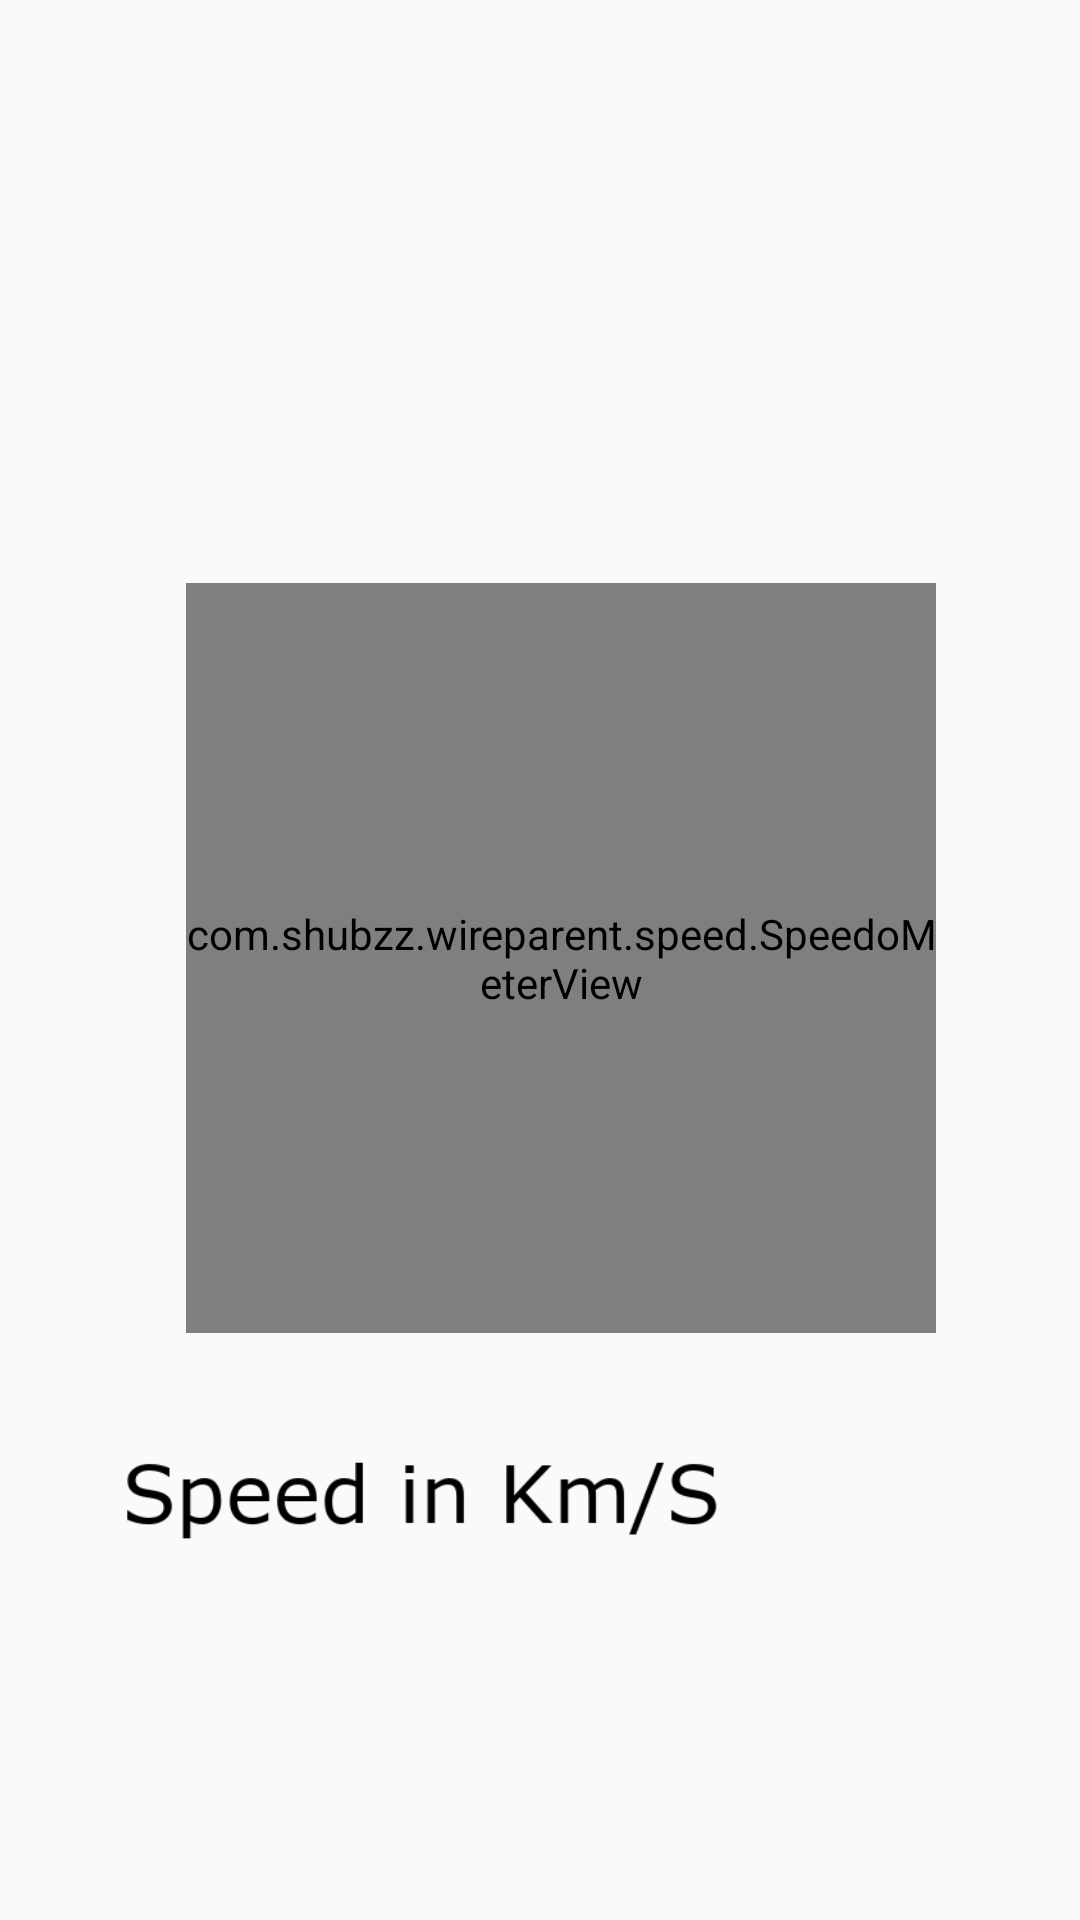

Produce the Android XML layout that renders to this screen, including the resource entries it uses.
<!-- AndroidManifest.xml: application theme AppTheme -->
<!-- res/layout/dialog_speed.xml -->
<?xml version="1.0" encoding="utf-8"?>
<androidx.constraintlayout.widget.ConstraintLayout xmlns:android="http://schemas.android.com/apk/res/android"
    xmlns:app="http://schemas.android.com/apk/res-auto"
    xmlns:tools="http://schemas.android.com/tools"
    android:layout_width="match_parent"
    android:layout_height="match_parent"
    tools:context=".SpeedActivity">

    <com.shubzz.wireparent.speed.SpeedoMeterView
        android:id="@+id/speedometerview"
        android:layout_width="250dp"
        android:layout_height="250dp"
        app:backimage="@android:color/black"
        app:layout_constraintBottom_toBottomOf="parent"
        app:layout_constraintEnd_toEndOf="parent"
        app:layout_constraintHorizontal_bias="0.565"
        app:layout_constraintStart_toStartOf="parent"
        app:layout_constraintTop_toTopOf="parent"
        app:layout_constraintVertical_bias="0.498"
        app:linecolor="#fff"
        app:needlecolor="#fff"
        app:removeborder="false" />

    <ImageView
        android:layout_width="250dp"
        android:layout_height="35dp"
        android:layout_marginStart="16dp"
        android:layout_marginTop="36dp"
        android:src="@drawable/ic_img"
        app:layout_constraintStart_toStartOf="parent"
        app:layout_constraintTop_toBottomOf="@+id/speedometerview" />

</androidx.constraintlayout.widget.ConstraintLayout>
<!-- resources referenced by this layout -->
<resources>
  <!-- drawable ic_img: png bitmap (drawable, 5739 bytes) -->
  <style name="AppTheme" parent="Theme.AppCompat.Light.NoActionBar">
          
          <item name="colorPrimary">@color/colorPrimary</item>
          <item name="colorPrimaryDark">@color/colorPrimaryDark</item>
          <item name="colorAccent">@color/colorAccent</item>
      </style>
  <color name="colorPrimary">#3F51B5</color>
  <color name="colorPrimaryDark">#000000</color>
  <color name="colorAccent">#FF4081</color>
</resources>
